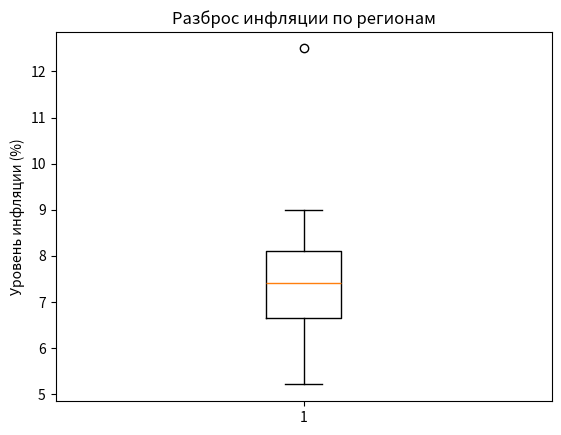

This chart was generated by the following Python code:
import matplotlib.pyplot as plt

инфляция_регионы = [5.2, 6.0, 6.5, 7.1, 7.3, 7.5, 7.8, 8.2, 9.0, 12.5]

plt.boxplot(инфляция_регионы)
plt.title('Разброс инфляции по регионам')
plt.ylabel('Уровень инфляции (%)')
plt.show()
